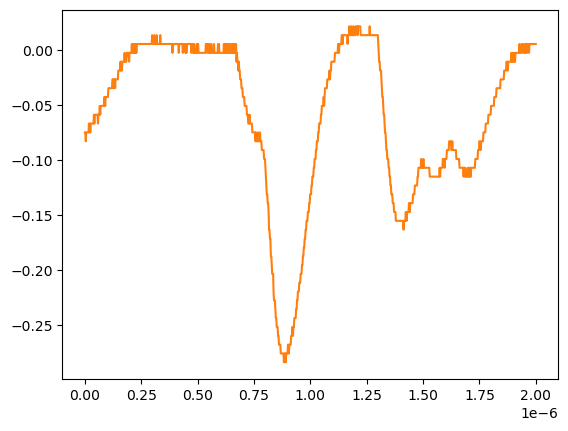

Source data for this figure (header and first rows):
# KEYSIGHT TECHNOLOGIES, MSO-X 3024T, MY58262555, 07.30.2019051434
# time, 1
# 2024-07-24 15:40:51.186563
0.000000000000000000e+00, -7.467340000000000089e-02
2.002002002002001797e-09, -7.467340000000000089e-02
4.004004004004003593e-09, -8.271359999999999824e-02
6.006006006006005804e-09, -7.467340000000000089e-02
8.008008008008007187e-09, -7.467340000000000089e-02
1.001001001001000857e-08, -7.467340000000000089e-02
1.201201201201201161e-08, -7.467340000000000089e-02
1.401401401401401299e-08, -7.467340000000000089e-02
1.601601601601601437e-08, -7.467340000000000089e-02
1.801801801801801741e-08, -6.663320000000000354e-02
2.002002002002001714e-08, -7.467340000000000089e-02
2.202202202202202018e-08, -6.663320000000000354e-02
2.402402402402402322e-08, -7.467340000000000089e-02
2.602602602602602294e-08, -6.663320000000000354e-02
2.802802802802802598e-08, -6.663320000000000354e-02
3.003003003003002571e-08, -6.663320000000000354e-02
3.203203203203202875e-08, -6.663320000000000354e-02
3.403403403403403179e-08, -6.663320000000000354e-02
3.603603603603603482e-08, -6.663320000000000354e-02
3.803803803803803124e-08, -6.663320000000000354e-02
4.004004004004003428e-08, -5.859299999999999925e-02
4.204204204204203732e-08, -6.663320000000000354e-02
4.404404404404404036e-08, -5.859299999999999925e-02
4.604604604604604339e-08, -5.859299999999999925e-02
4.804804804804804643e-08, -5.859299999999999925e-02
5.005005005005004285e-08, -5.859299999999999925e-02
5.205205205205204589e-08, -5.859299999999999925e-02
5.405405405405404893e-08, -5.859299999999999925e-02
5.605605605605605196e-08, -5.859299999999999925e-02
5.805805805805805500e-08, -6.663320000000000354e-02
6.006006006006005142e-08, -5.859299999999999925e-02
6.206206206206205446e-08, -5.859299999999999925e-02
6.406406406406405750e-08, -5.859299999999999925e-02
6.606606606606606053e-08, -5.055280000000000190e-02
6.806806806806806357e-08, -5.859299999999999925e-02
7.007007007007006661e-08, -5.055280000000000190e-02
7.207207207207206965e-08, -5.055280000000000190e-02
7.407407407407407268e-08, -5.055280000000000190e-02
7.607607607607606249e-08, -5.055280000000000190e-02
7.807807807807806552e-08, -5.055280000000000190e-02
8.008008008008006856e-08, -5.055280000000000190e-02
8.208208208208207160e-08, -5.055280000000000190e-02
8.408408408408407464e-08, -5.055280000000000190e-02
8.608608608608607767e-08, -4.251259999999999761e-02
8.808808808808808071e-08, -4.251259999999999761e-02
9.009009009009008375e-08, -5.055280000000000190e-02
9.209209209209208679e-08, -4.251259999999999761e-02
9.409409409409408982e-08, -4.251259999999999761e-02
9.609609609609609286e-08, -4.251259999999999761e-02
9.809809809809808266e-08, -4.251259999999999761e-02
1.001001001001000857e-07, -4.251259999999999761e-02
1.021021021021020887e-07, -4.251259999999999761e-02
1.041041041041040918e-07, -3.447240000000000026e-02
1.061061061061060948e-07, -3.447240000000000026e-02
1.081081081081080979e-07, -3.447240000000000026e-02
1.101101101101101009e-07, -3.447240000000000026e-02
1.121121121121121039e-07, -3.447240000000000026e-02
1.141141141141141070e-07, -3.447240000000000026e-02
... 942 more rows
